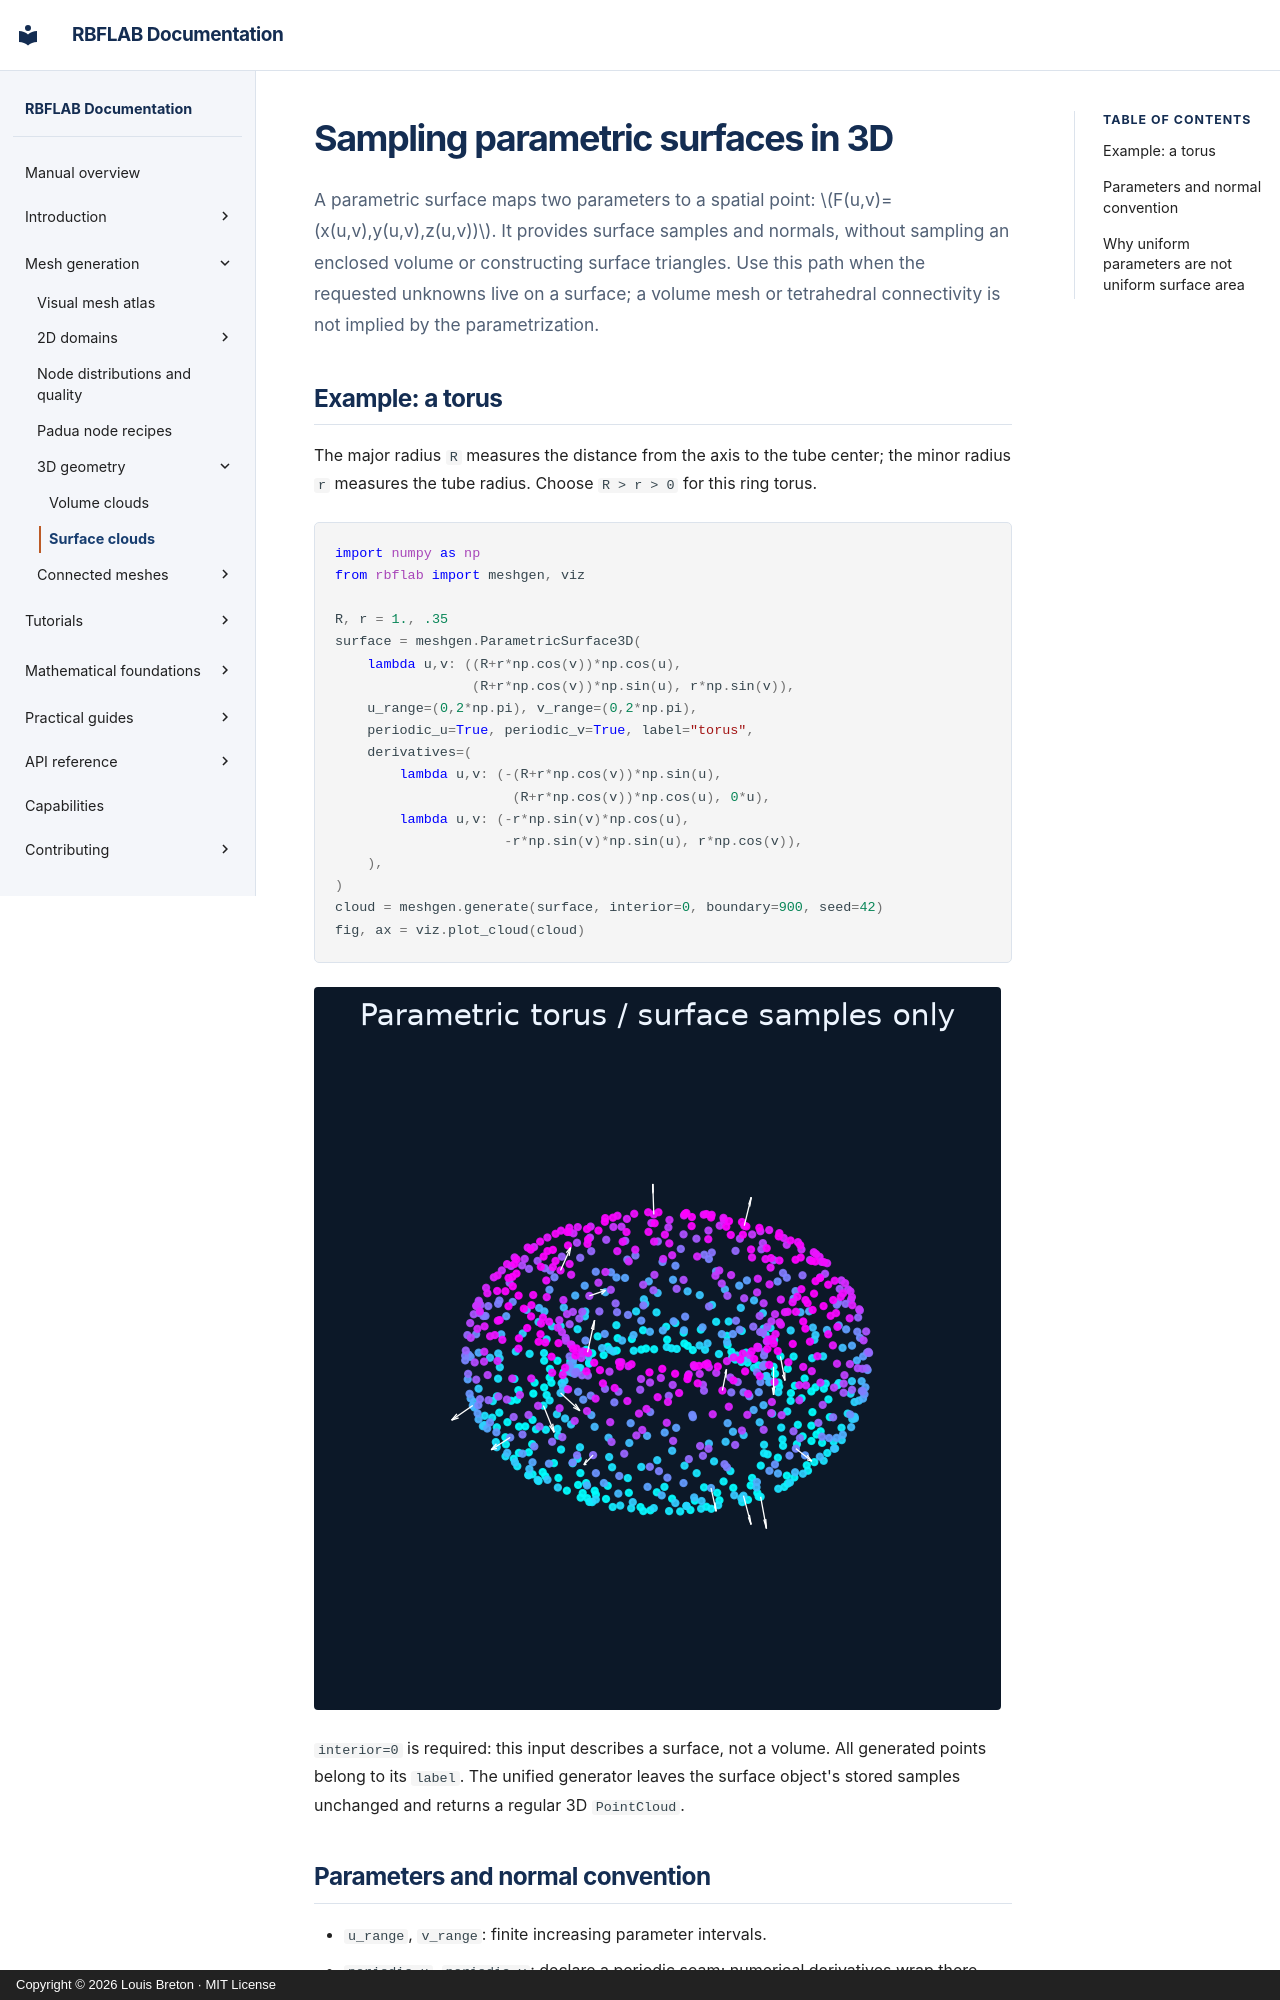

repository: LDBreton/RBFLAB · page: geometry/surfaces-3d/index.html · generator: mkdocs · copyright: Copyright © 2026 Louis Breton · MIT License

# Sampling parametric surfaces in 3D

A parametric surface maps two parameters to a spatial point:
$F(u,v)=(x(u,v),y(u,v),z(u,v))$. It provides surface samples and normals, without
sampling an enclosed volume or constructing surface triangles.
Use this path when the requested unknowns live on a surface; a volume mesh or
tetrahedral connectivity is not implied by the parametrization.

## Example: a torus

The major radius `R` measures the distance from the axis to the tube center;
the minor radius `r` measures the tube radius. Choose `R > r > 0` for this ring torus.

```python
import numpy as np
from rbflab import meshgen, viz

R, r = 1., .35
surface = meshgen.ParametricSurface3D(
    lambda u,v: ((R+r*np.cos(v))*np.cos(u),
                 (R+r*np.cos(v))*np.sin(u), r*np.sin(v)),
    u_range=(0,2*np.pi), v_range=(0,2*np.pi),
    periodic_u=True, periodic_v=True, label="torus",
    derivatives=(
        lambda u,v: (-(R+r*np.cos(v))*np.sin(u),
                      (R+r*np.cos(v))*np.cos(u), 0*u),
        lambda u,v: (-r*np.sin(v)*np.cos(u),
                     -r*np.sin(v)*np.sin(u), r*np.cos(v)),
    ),
)
cloud = meshgen.generate(surface, interior=0, boundary=900, seed=42)
fig, ax = viz.plot_cloud(cloud)
```

![Generated torus surface nodes with a selection of normal arrows](../assets/meshes/surface.png)

`interior=0` is required: this input describes a surface, not a volume.
All generated points belong to its `label`. The unified generator leaves the
surface object's stored samples unchanged and returns a regular 3D `PointCloud`.
